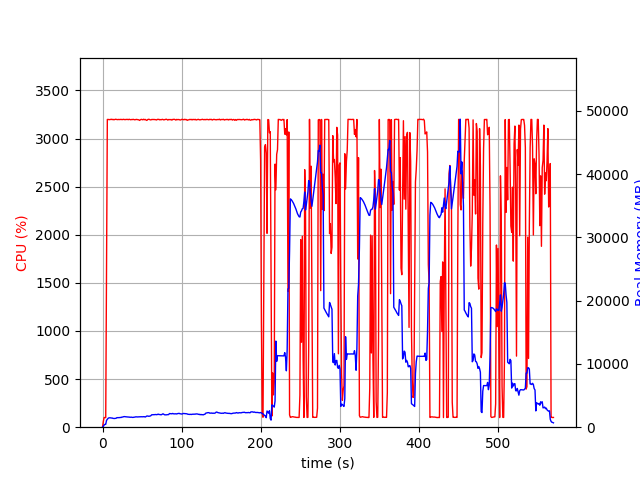

Data behind this chart, as committed beside it:
elapsed_time, nproc, cpu, mem_real, mem_virtual
3.9577484130859375e-05, 2, 0.0, 17.7, 38.66
1.007, 2, 61.5, 138.4, 781.2
2.015, 2, 100.3, 354.4, 1347
3.022, 2, 100.3, 436.5, 1475
4.029, 2, 99.3, 454.1, 2003
5.037, 2, 1740, 1077, 4920
6.057, 2, 3198, 1254, 5110
7.078, 2, 3198, 1407, 5274
8.1, 2, 3196, 1475, 5385
9.12, 2, 3196, 1484, 5426
10.14, 2, 3198, 1476, 5456
11.16, 2, 3200, 1449, 5471
12.18, 2, 3196, 1453, 5503
13.2, 2, 3199, 1394, 5503
14.22, 2, 3195, 1387, 5519
15.24, 2, 3197, 1374, 5531
16.26, 2, 3200, 1394, 5559
17.28, 2, 3198, 1419, 5559
18.31, 2, 3197, 1521, 5681
19.33, 2, 3196, 1495, 5691
20.35, 2, 3198, 1516, 5705
21.37, 2, 3197, 1513, 5705
22.39, 2, 3198, 1544, 5752
23.41, 2, 3198, 1531, 5796
24.43, 2, 3197, 1597, 5868
25.45, 2, 3197, 1603, 5868
26.47, 2, 3199, 1652, 5905
27.49, 2, 3197, 1676, 5933
28.51, 2, 3196, 1652, 5943
29.53, 2, 3198, 1644, 5973
30.55, 2, 3198, 1625, 5980
31.57, 2, 3198, 1600, 6010
32.6, 2, 3196, 1604, 6056
33.62, 2, 3200, 1604, 6074
34.64, 2, 3197, 1572, 6074
35.66, 2, 3195, 1579, 6074
36.68, 2, 3197, 1586, 6102
37.7, 2, 3197, 1551, 6102
38.72, 2, 3199, 1551, 6102
39.74, 2, 3197, 1584, 6112
40.76, 2, 3194, 1593, 6112
41.78, 2, 3196, 1631, 6138
42.8, 2, 3198, 1636, 6208
43.82, 2, 3197, 1619, 6224
44.84, 2, 3196, 1626, 6242
45.86, 2, 3194, 1626, 6258
46.88, 2, 3188, 1631, 6302
47.91, 2, 3195, 1646, 6302
48.93, 2, 3199, 1653, 6310
49.95, 2, 3197, 1641, 6310
50.97, 2, 3194, 1645, 6318
51.98, 2, 3200, 1663, 6350
53, 2, 3195, 1656, 6360
54.02, 2, 3199, 1608, 6360
55.04, 2, 3192, 1695, 6466
56.06, 2, 3188, 1767, 6466
57.09, 2, 3197, 1764, 6482
58.11, 2, 3200, 1731, 6482
59.13, 2, 3199, 1737, 6496
60.15, 2, 3195, 1762, 6508
... 502 more rows
